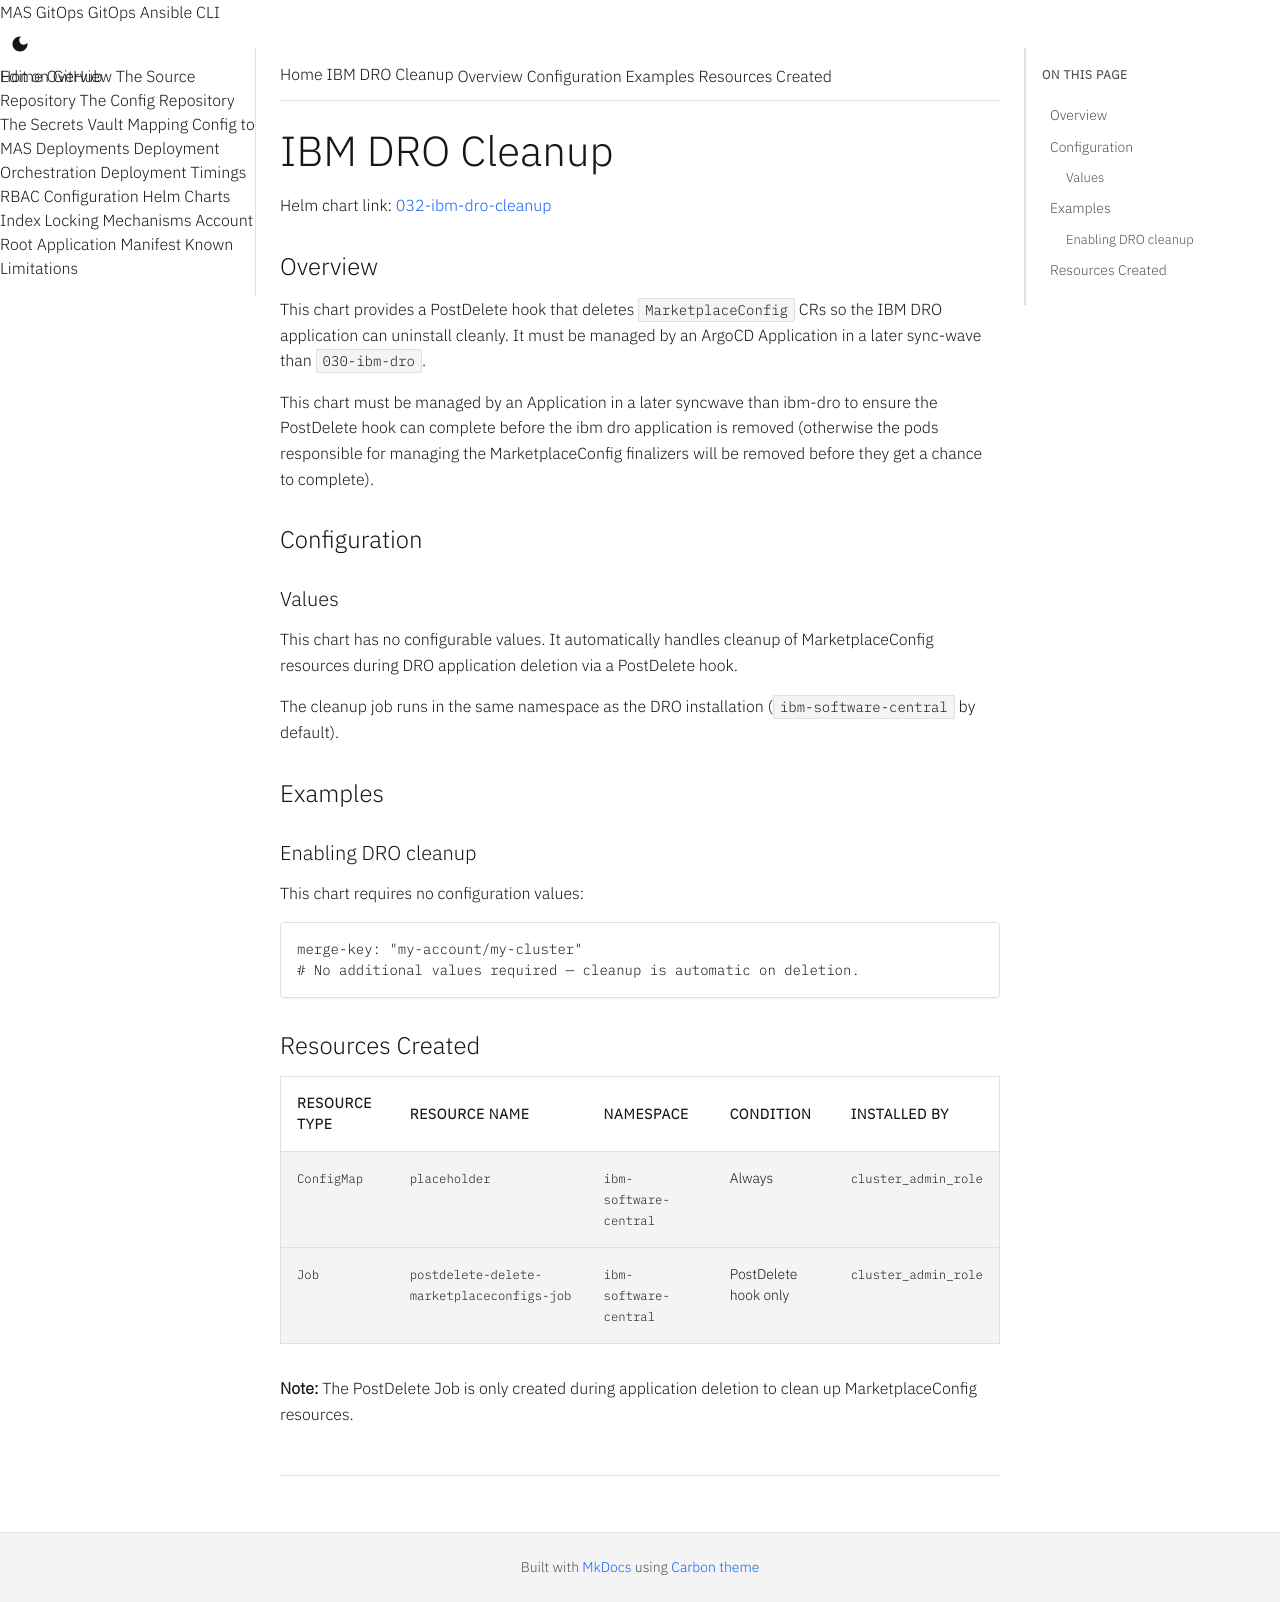

repository: ibm-mas/gitops · page: 8.7/charts/032-ibm-dro-cleanup/index.html · generator: mkdocs

# IBM DRO Cleanup

Helm chart link: {{ gitops_repo_file_link("cluster-applications/032-ibm-dro-cleanup", "032-ibm-dro-cleanup") }}

{%
   include-markdown "../../cluster-applications/032-ibm-dro-cleanup/README.md"
   start="<!--docs-include-start-->"
   heading-offset=1
%}
